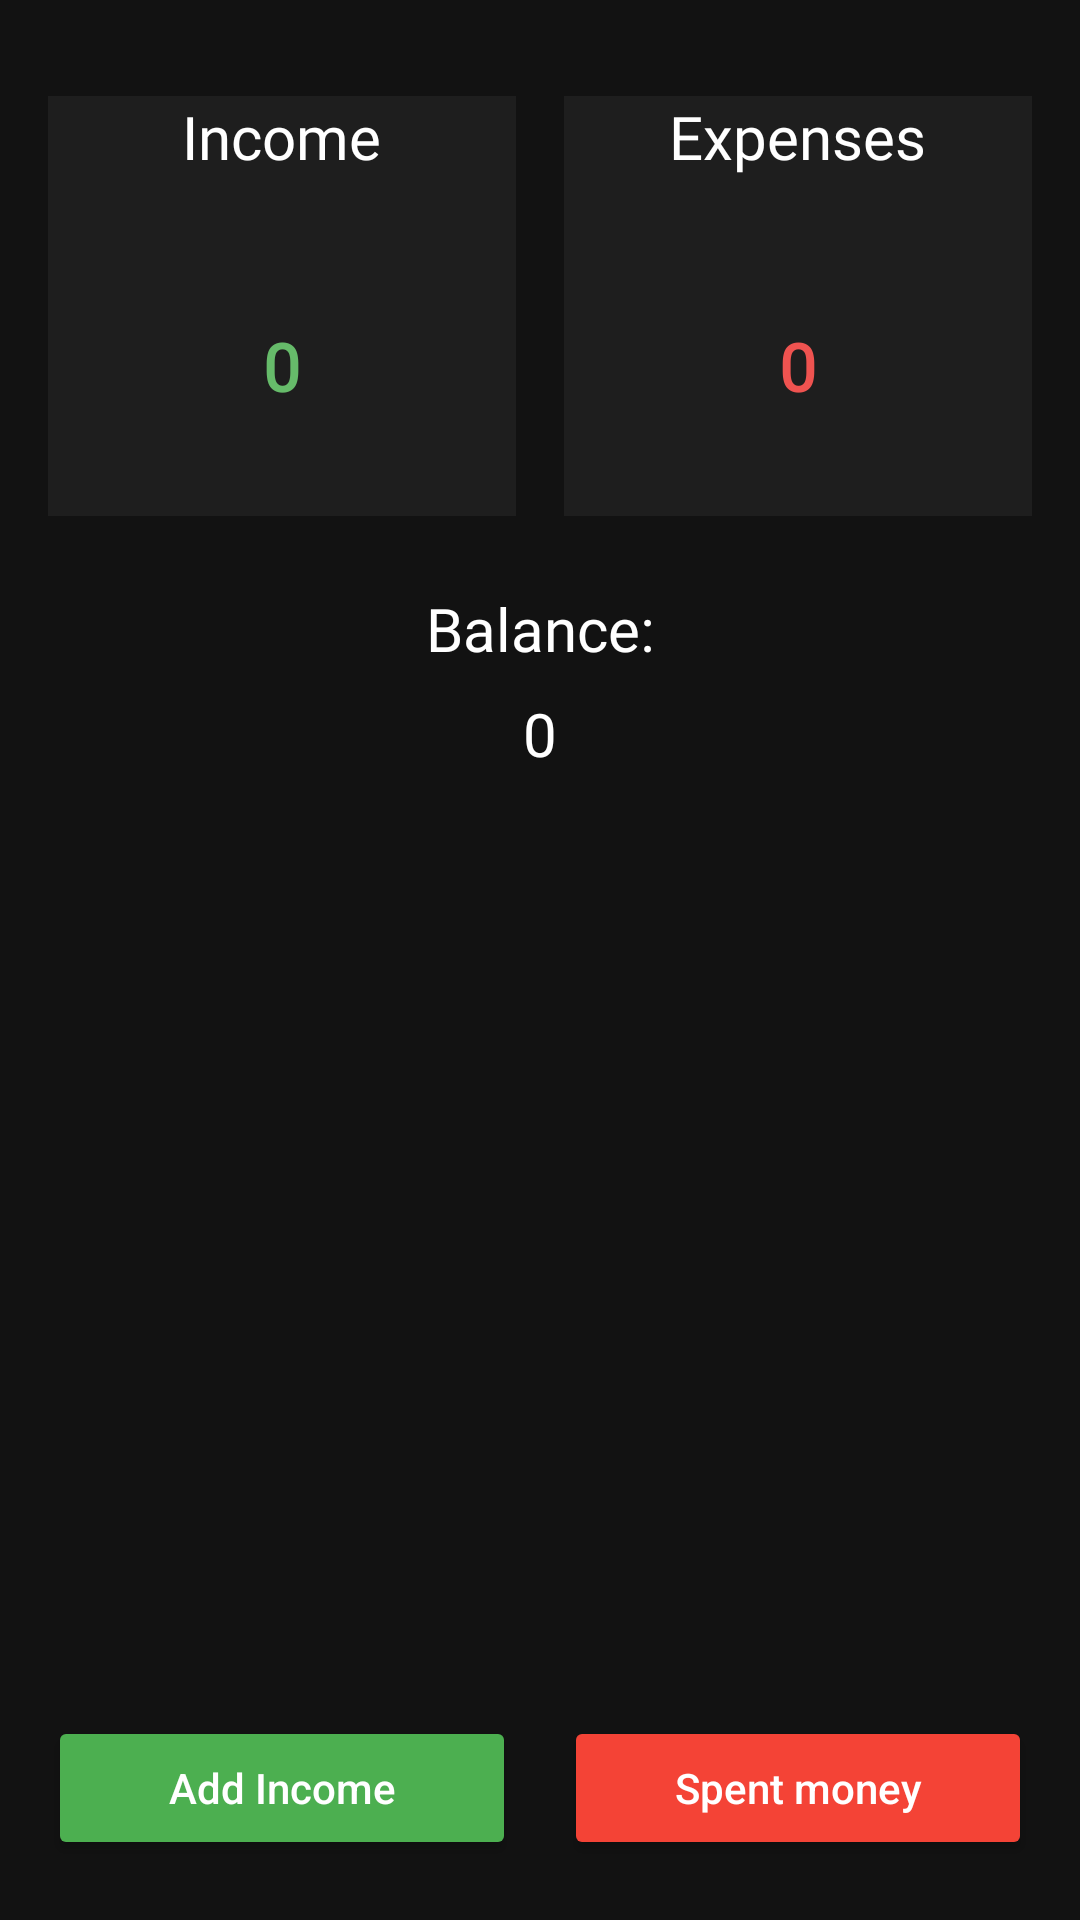

Layout XML and referenced resources for this Android screen:
<!-- AndroidManifest.xml: application theme Theme.MyFinanceFinalProject -->
<!-- res/layout/fragment_home.xml -->
<?xml version="1.0" encoding="utf-8"?>
<androidx.constraintlayout.widget.ConstraintLayout
    xmlns:android="http://schemas.android.com/apk/res/android"
    xmlns:app="http://schemas.android.com/apk/res-auto"
    android:layout_width="match_parent"
    android:layout_height="match_parent"
    android:background="@color/colorBackground">

    <LinearLayout
        android:id="@+id/infoContainer"
        android:layout_width="0dp"
        android:layout_height="wrap_content"
        android:layout_marginStart="16dp"
        android:layout_marginTop="32dp"
        android:layout_marginEnd="16dp"
        android:gravity="center"
        android:orientation="horizontal"
        app:layout_constraintTop_toTopOf="parent"
        app:layout_constraintStart_toStartOf="parent"
        app:layout_constraintEnd_toEndOf="parent">

        <FrameLayout
            android:layout_width="0dp"
            android:layout_height="140dp"
            android:layout_marginEnd="8dp"
            android:layout_weight="1"
            android:background="@color/colorSurface">

            <TextView
                android:id="@+id/Income"
                android:layout_width="wrap_content"
                android:layout_height="wrap_content"
                android:layout_gravity="top|center_horizontal"
                android:fontFamily="@font/inter_italic_variablefont_opsz_wght"
                android:text="Income"
                android:textColor="@android:color/white"
                android:textSize="20sp" />

            <TextView
                android:id="@+id/incVal"
                android:layout_width="wrap_content"
                android:layout_height="wrap_content"
                android:layout_gravity="center"
                android:layout_marginTop="20dp"
                android:fontFamily="@font/dmsans_variablefont_opsz_wght"
                android:text="0"
                android:textColor="@color/GreenInc"
                android:textSize="22sp"
                android:textStyle="bold" />
        </FrameLayout>

        <FrameLayout
            android:layout_width="0dp"
            android:layout_height="140dp"
            android:layout_marginStart="8dp"
            android:layout_weight="1"
            android:background="@color/colorSurface">

            <TextView
                android:id="@+id/Expenses"
                android:layout_width="wrap_content"
                android:layout_height="wrap_content"
                android:layout_gravity="top|center_horizontal"
                android:fontFamily="@font/inter_italic_variablefont_opsz_wght"
                android:text="Expenses"
                android:textColor="@android:color/white"
                android:textSize="20sp" />

            <TextView
                android:id="@+id/expValue"
                android:layout_width="wrap_content"
                android:layout_height="wrap_content"
                android:layout_gravity="center"
                android:layout_marginTop="20dp"
                android:fontFamily="@font/dmsans_variablefont_opsz_wght"
                android:text="0"
                android:textColor="@color/RedExp"
                android:textSize="22sp"
                android:textStyle="bold" />
        </FrameLayout>

    </LinearLayout>

    <TextView
        android:id="@+id/textView3"
        android:layout_width="wrap_content"
        android:layout_height="wrap_content"
        android:fontFamily="@font/inter_italic_variablefont_opsz_wght"
        android:text="Balance:"
        android:textColor="@android:color/white"
        android:textSize="20sp"
        app:layout_constraintTop_toBottomOf="@id/infoContainer"
        app:layout_constraintStart_toStartOf="parent"
        app:layout_constraintEnd_toEndOf="parent"
        android:layout_marginTop="24dp" />

    <TextView
        android:id="@+id/Baltext"
        android:layout_width="wrap_content"
        android:layout_height="wrap_content"
        android:fontFamily="@font/dmsans_variablefont_opsz_wght"
        android:text="0"
        android:textColor="@android:color/white"
        android:textSize="20sp"
        app:layout_constraintTop_toBottomOf="@id/textView3"
        app:layout_constraintStart_toStartOf="parent"
        app:layout_constraintEnd_toEndOf="parent"
        android:layout_marginTop="8dp" />

    <LinearLayout
        android:id="@+id/balanceButtonsContainer"
        android:layout_width="0dp"
        android:layout_height="wrap_content"
        android:orientation="horizontal"
        android:gravity="center"
        android:layout_marginStart="16dp"
        android:layout_marginEnd="16dp"
        android:layout_marginBottom="20dp"
        app:layout_constraintBottom_toBottomOf="parent"
        app:layout_constraintStart_toStartOf="parent"
        app:layout_constraintEnd_toEndOf="parent">

        <Button
            android:id="@+id/buttonAddIncome"
            android:layout_width="0dp"
            android:layout_height="wrap_content"
            android:layout_weight="1"
            android:layout_marginEnd="8dp"
            android:text="Add Income"
            android:textAllCaps="false"
            android:textColor="@android:color/white"
            android:backgroundTint="#4CAF50"
            android:padding="12dp" />

        <Button
            android:id="@+id/buttonRemoveBalance"
            android:layout_width="0dp"
            android:layout_height="wrap_content"
            android:layout_weight="1"
            android:layout_marginStart="8dp"
            android:text="Spent money"
            android:textAllCaps="false"
            android:textColor="@android:color/white"
            android:backgroundTint="#F44336"
            android:padding="12dp" />
    </LinearLayout>

</androidx.constraintlayout.widget.ConstraintLayout>
<!-- resources referenced by this layout -->
<resources>
  <color name="GreenInc">#66BB6A</color>//доходы
  <color name="RedExp">#EF5350</color>//расходы
  <color name="colorBackground">#121212</color> //Фон
  <color name="colorSurface">#1E1E1E</color> //фон CardView, RecyclerView элементов
  <style name="Theme.MyFinanceFinalProject" parent="Base.Theme.MyFinanceFinalProject" />
  <style name="Base.Theme.MyFinanceFinalProject" parent="Theme.Material3.DayNight.NoActionBar">
          
          
      </style>
</resources>
